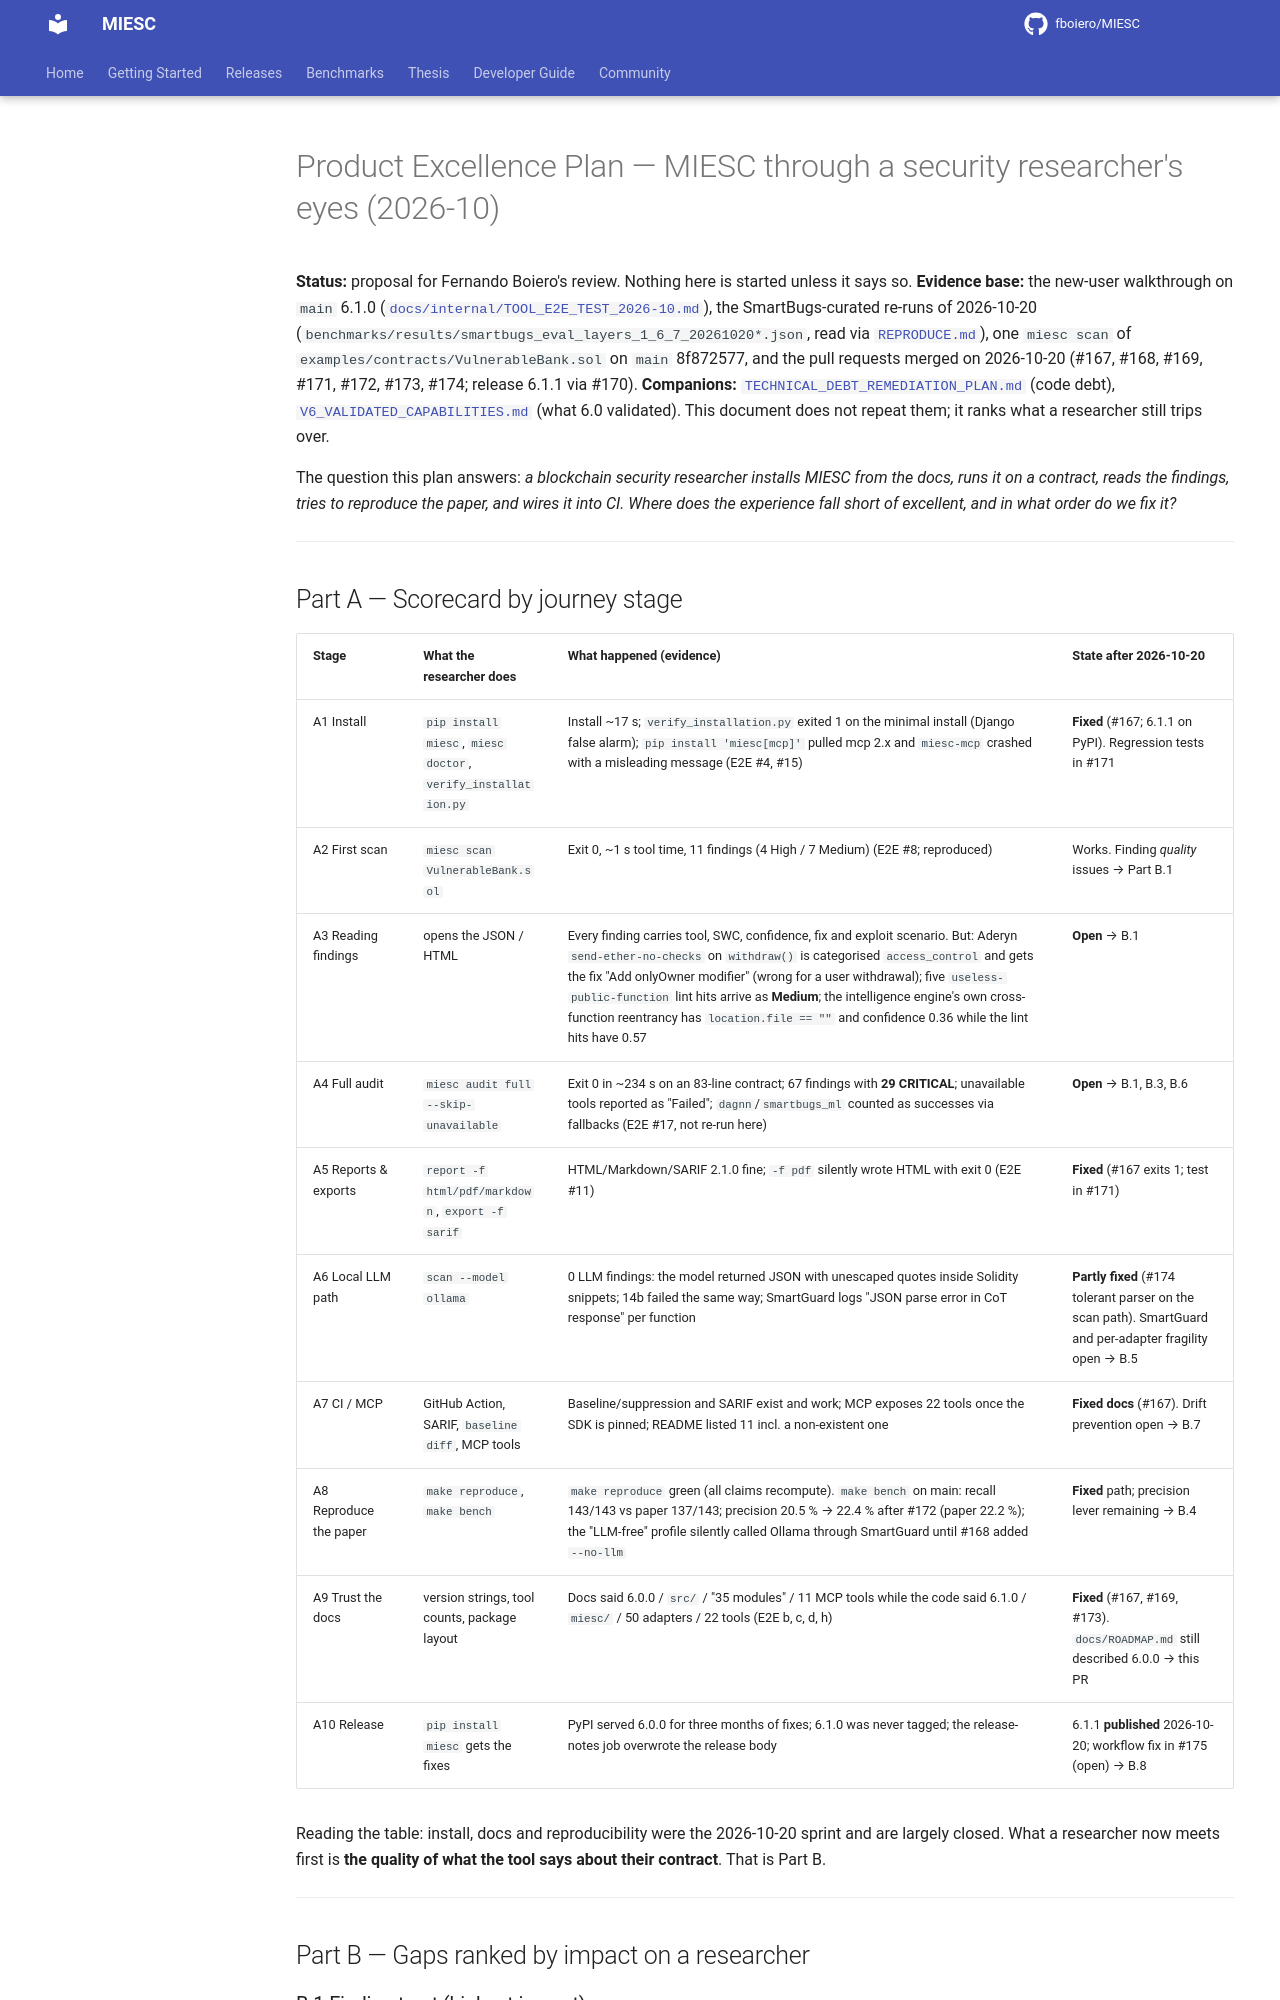

repository: fboiero/MIESC · page: roadmap/PRODUCT_EXCELLENCE_PLAN_2026-10/index.html · generator: jekyll

# Product Excellence Plan — MIESC through a security researcher's eyes (2026-10)

**Status:** proposal for Fernando Boiero's review. Nothing here is started unless it says so.
**Evidence base:** the new-user walkthrough on `main` 6.1.0
([`docs/internal/TOOL_E2E_TEST_2026-10.md`](../internal/TOOL_E2E_TEST_2026-10.md)), the
SmartBugs-curated re-runs of 2026-10-20 (`benchmarks/results/smartbugs_eval_layers_1_6_7_20261020*.json`,
read via [`REPRODUCE.md`](../../REPRODUCE.md)), one `miesc scan` of
`examples/contracts/VulnerableBank.sol` on `main` 8f872577, and the pull requests merged on
2026-10-20 (#167, #168, #169, #171, #172, #173, #174; release 6.1.1 via #170).
**Companions:** [`TECHNICAL_DEBT_REMEDIATION_PLAN.md`](TECHNICAL_DEBT_REMEDIATION_PLAN.md)
(code debt), [`V6_VALIDATED_CAPABILITIES.md`](V6_VALIDATED_CAPABILITIES.md) (what 6.0 validated).
This document does not repeat them; it ranks what a researcher still trips over.

The question this plan answers: *a blockchain security researcher installs MIESC from the
docs, runs it on a contract, reads the findings, tries to reproduce the paper, and wires it
into CI. Where does the experience fall short of excellent, and in what order do we fix it?*

---

## Part A — Scorecard by journey stage

| Stage | What the researcher does | What happened (evidence) | State after 2026-10-20 |
|---|---|---|---|
| A1 Install | `pip install miesc`, `miesc doctor`, `verify_installation.py` | Install ~17 s; `verify_installation.py` exited 1 on the minimal install (Django false alarm); `pip install 'miesc[mcp]'` pulled mcp 2.x and `miesc-mcp` crashed with a misleading message (E2E #4, #15) | **Fixed** (#167; 6.1.1 on PyPI). Regression tests in #171 |
| A2 First scan | `miesc scan VulnerableBank.sol` | Exit 0, ~1 s tool time, 11 findings (4 High / 7 Medium) (E2E #8; reproduced) | Works. Finding *quality* issues → Part B.1 |
| A3 Reading findings | opens the JSON / HTML | Every finding carries tool, SWC, confidence, fix and exploit scenario. But: Aderyn `send-ether-no-checks` on `withdraw()` is categorised `access_control` and gets the fix "Add onlyOwner modifier" (wrong for a user withdrawal); five `useless-public-function` lint hits arrive as **Medium**; the intelligence engine's own cross-function reentrancy has `location.file == ""` and confidence 0.36 while the lint hits have 0.57 | **Open** → B.1 |
| A4 Full audit | `miesc audit full --skip-unavailable` | Exit 0 in ~234 s on an 83-line contract; 67 findings with **29 CRITICAL**; unavailable tools reported as "Failed"; `dagnn`/`smartbugs_ml` counted as successes via fallbacks (E2E #17, not re-run here) | **Open** → B.1, B.3, B.6 |
| A5 Reports & exports | `report -f html/pdf/markdown`, `export -f sarif` | HTML/Markdown/SARIF 2.1.0 fine; `-f pdf` silently wrote HTML with exit 0 (E2E #11) | **Fixed** (#167 exits 1; test in #171) |
| A6 Local LLM path | `scan --model ollama` | 0 LLM findings: the model returned JSON with unescaped quotes inside Solidity snippets; 14b failed the same way; SmartGuard logs "JSON parse error in CoT response" per function | **Partly fixed** (#174 tolerant parser on the scan path). SmartGuard and per-adapter fragility open → B.5 |
| A7 CI / MCP | GitHub Action, SARIF, `baseline diff`, MCP tools | Baseline/suppression and SARIF exist and work; MCP exposes 22 tools once the SDK is pinned; README listed 11 incl. a non-existent one | **Fixed docs** (#167). Drift prevention open → B.7 |
| A8 Reproduce the paper | `make reproduce`, `make bench` | `make reproduce` green (all claims recompute). `make bench` on main: recall 143/143 vs paper 137/143; precision 20.5 % → 22.4 % after #172 (paper 22.2 %); the "LLM-free" profile silently called Ollama through SmartGuard until #168 added `--no-llm` | **Fixed** path; precision lever remaining → B.4 |
| A9 Trust the docs | version strings, tool counts, package layout | Docs said 6.0.0 / `src/` / "35 modules" / 11 MCP tools while the code said 6.1.0 / `miesc/` / 50 adapters / 22 tools (E2E b, c, d, h) | **Fixed** (#167, #169, #173). `docs/ROADMAP.md` still described 6.0.0 → this PR |
| A10 Release | `pip install miesc` gets the fixes | PyPI served 6.0.0 for three months of fixes; 6.1.0 was never tagged; the release-notes job overwrote the release body | 6.1.1 **published** 2026-10-20; workflow fix in #175 (open) → B.8 |

Reading the table: install, docs and reproducibility were the 2026-10-20 sprint and are
largely closed. What a researcher now meets first is **the quality of what the tool says
about their contract**. That is Part B.

---

## Part B — Gaps ranked by impact on a researcher
